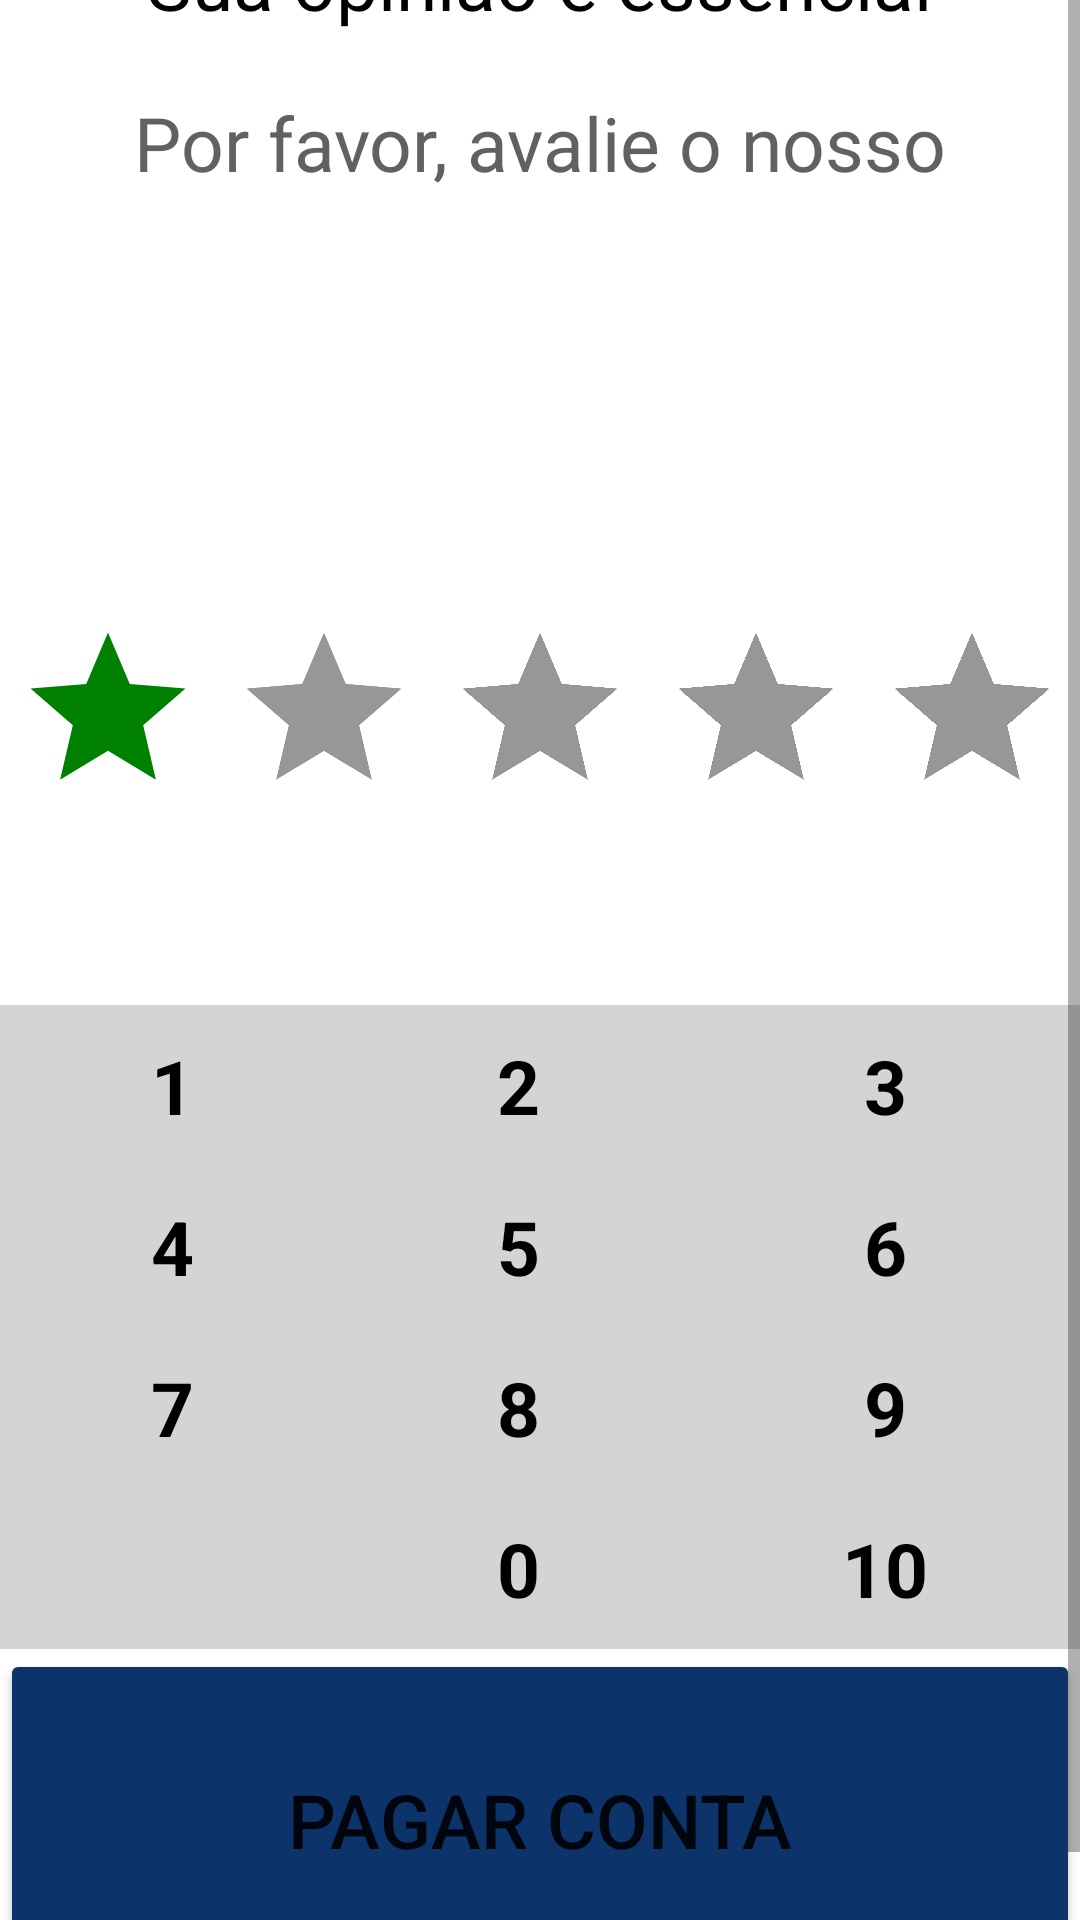

Layout XML and referenced resources for this Android screen:
<!-- AndroidManifest.xml: application theme Theme.AvaliaShopPagamentos -->
<!-- res/layout/activity_avalienos.xml -->
<?xml version="1.0" encoding="utf-8"?>
<ScrollView xmlns:android="http://schemas.android.com/apk/res/android"
    xmlns:app="http://schemas.android.com/apk/res-auto"
    xmlns:tools="http://schemas.android.com/tools"
    android:layout_width="match_parent"
    android:layout_height="match_parent">
    <LinearLayout
        android:layout_width="match_parent"
        android:layout_height="wrap_content"
        android:orientation="vertical"
        android:gravity="center"
        android:layout_gravity="center"
        tools:context=".ActivityAvalienos">

        <TextView
            android:layout_width="wrap_content"
            android:layout_height="wrap_content"
            android:text="@string/sua_opini_o_essencial"
            android:textColor="@color/black"
            android:textSize="25sp"
            android:layout_marginBottom="20dp"/>
        <TextView
            android:id="@+id/por_favor"
            android:layout_width="wrap_content"
            android:layout_height="wrap_content"
            android:text="@string/por_favor_avalie_o_nosso"
            android:textColor="@color/cinza_mais_escuro"
            android:textSize="25sp"/>

        <TextView
            android:id="@+id/a_avaliar"
            android:layout_width="wrap_content"
            android:layout_height="wrap_content"
            android:text=""
            android:textStyle="bold"
            android:textAllCaps="true"
            android:textColor="@color/padraoavaliashop"
            android:textSize="25sp"
            android:layout_marginBottom="40dp"/>

        <TextView
            android:id="@+id/txt_nivel_satisfacao"
            android:layout_width="wrap_content"
            android:layout_height="wrap_content"
            android:text=""
            android:textColor="@color/black"
            android:textSize="25sp"
            android:layout_marginBottom="20dp"/>

        <LinearLayout
            android:id="@+id/star_5"
            android:layout_width="match_parent"
            android:layout_height="wrap_content">
            <ImageView
                android:id="@+id/star1"
                android:layout_width="0dp"
                android:layout_height="80dp"
                android:layout_weight="1"
                android:src="@drawable/ic_baseline_star_24"
                android:layout_margin="5dp"/>
            <ImageView
                android:id="@+id/star2"
                android:layout_width="0dp"
                android:layout_height="80dp"
                android:layout_weight="1"
                android:src="@drawable/ic_baseline_star_cinza24"
                android:layout_margin="5dp"/>
            <ImageView
                android:id="@+id/star3"
                android:layout_width="0dp"
                android:layout_height="80dp"
                android:layout_weight="1"
                android:src="@drawable/ic_baseline_star_cinza24"
                android:layout_margin="5dp"/>
            <ImageView
                android:id="@+id/star4"
                android:layout_width="0dp"
                android:layout_height="80dp"
                android:layout_weight="1"
                android:src="@drawable/ic_baseline_star_cinza24"
                android:layout_margin="5dp"/>
            <ImageView
                android:id="@+id/star5"
                android:layout_width="0dp"
                android:layout_height="80dp"
                android:layout_weight="1"
                android:src="@drawable/ic_baseline_star_cinza24"
                android:layout_margin="5dp"/>
        </LinearLayout>


        <TextView
            android:id="@+id/edt_quanto"
            android:layout_width="match_parent"
            android:layout_height="wrap_content"
            android:textColor="@color/black"
            android:textStyle="bold"
            android:focusable="true"
            android:textAlignment="center"
            android:textSize="40dp"
            android:text=""
            android:maxLength="2"
            android:inputType="number"/>


        <LinearLayout
            android:id="@+id/teclado"
            android:layout_width="match_parent"
            android:layout_height="wrap_content"
            android:orientation="horizontal"
            android:background="@color/cinza">

            <LinearLayout
                android:layout_width="wrap_content"
                android:layout_height="match_parent"
                android:layout_weight="1"
                android:gravity="center"
                android:orientation="vertical">
                <TextView
                    android:id="@+id/bt1"
                    android:text="1"
                    android:layout_width="match_parent"
                    android:gravity="center"
                    android:padding="10dp"
                    style="@style/styleTextBold25sp"
                    />
                <TextView
                    android:id="@+id/bt4"
                    android:layout_height="wrap_content"
                    android:text="4"
                    android:layout_width="match_parent"
                    android:gravity="center"
                    android:padding="10dp"
                    style="@style/styleTextBold25sp"
                    />
                <TextView
                    android:id="@+id/bt7"
                    android:layout_height="wrap_content"
                    android:text="7"
                    android:layout_width="match_parent"
                    android:gravity="center"
                    android:padding="10dp"
                    style="@style/styleTextBold25sp"
                    />
                <TextView
                    android:layout_width="match_parent"
                    android:layout_height="wrap_content"
                    android:text=""
                    android:textAlignment="center"
                    android:padding="10dp"
                    style="@style/styleTextBold25sp"
                    />
            </LinearLayout>

            <LinearLayout
                android:layout_width="wrap_content"
                android:layout_height="match_parent"
                android:layout_weight="1"
                android:gravity="center"
                android:orientation="vertical">

                <TextView
                    android:id="@+id/bt2"
                    android:layout_width="match_parent"
                    android:gravity="center"
                    android:padding="10dp"
                    style="@style/styleTextBold25sp"
                    android:text="2"
                    />
                <TextView
                    android:id="@+id/bt5"
                    android:layout_width="match_parent"
                    android:gravity="center"
                    android:padding="10dp"
                    style="@style/styleTextBold25sp"
                    android:text="5"
                    />
                <TextView
                    android:id="@+id/bt8"
                    android:layout_width="match_parent"
                    android:gravity="center"
                    android:textAlignment="center"
                    android:padding="10dp"
                    style="@style/styleTextBold25sp"
                    android:text="8"
                    />
                <TextView
                    android:id="@+id/bt0"
                    android:layout_width="match_parent"
                    android:gravity="center"
                    android:padding="10dp"
                    style="@style/styleTextBold25sp"
                    android:text="0"
                    />
            </LinearLayout>

            <LinearLayout
                android:layout_width="wrap_content"
                android:layout_height="match_parent"
                android:layout_weight="1"
                android:gravity="center"
                android:orientation="vertical">
                <TextView
                    android:id="@+id/bt3"
                    android:layout_width="match_parent"
                    android:gravity="center"
                    android:padding="10dp"
                    style="@style/styleTextBold25sp"
                    android:text="3"
                    />
                <TextView
                    android:id="@+id/bt6"
                    android:layout_width="match_parent"
                    android:gravity="center"
                    android:padding="10dp"
                    style="@style/styleTextBold25sp"
                    android:text="6"
                    />
                <TextView
                    android:id="@+id/bt9"
                    android:layout_width="match_parent"
                    android:gravity="center"
                    android:padding="10dp"
                    style="@style/styleTextBold25sp"
                    android:text="9"
                    />
                <TextView
                    android:id="@+id/bt10"
                    android:layout_width="match_parent"
                    android:gravity="center"
                    android:padding="10dp"
                    style="@style/styleTextBold25sp"
                    android:text="10"
                    />

            </LinearLayout>

        </LinearLayout>

        <RelativeLayout
            android:layout_width="match_parent"
            android:layout_height="wrap_content">
            <ProgressBar
                android:id="@+id/progressBar"
                android:layout_width="wrap_content"
                android:layout_height="wrap_content"
                android:layout_centerInParent="true"
                android:visibility="invisible" />

            <Button
                android:id="@+id/pagar"
                android:layout_width="match_parent"
                android:layout_height="wrap_content"
                android:backgroundTint="@color/padraoavaliashop"
                android:padding="40dp"
                android:text="@string/pagar_conta"
                android:textSize="25dp" />


        </RelativeLayout>

    </LinearLayout>
</ScrollView>
<!-- resources referenced by this layout -->
<resources>
  <color name="black">#FF000000</color>
  <color name="cinza">#D5D4D4</color>
  <color name="cinza_mais_escuro">#616161</color>
  <color name="padraoavaliashop">#0c336a</color>
  <!-- drawable ic_baseline_star_24 (drawable) -->
  <vector xmlns:android="http://schemas.android.com/apk/res/android"
      android:width="24dp"
      android:height="24dp"
      android:viewportWidth="24"
      android:viewportHeight="24"
      android:tint="@color/verde">
    <path
        android:fillColor="@color/verde"
        android:pathData="M12,17.27L18.18,21l-1.64,-7.03L22,9.24l-7.19,-0.61L12,2 9.19,8.63 2,9.24l5.46,4.73L5.82,21z"/>
  </vector>
  <!-- drawable ic_baseline_star_cinza24 (drawable) -->
  <vector xmlns:android="http://schemas.android.com/apk/res/android"
      android:width="24dp"
      android:height="24dp"
      android:viewportWidth="24"
      android:viewportHeight="24"
      android:tint="@color/cinza_escuro">
    <path
        android:fillColor="@color/cinza_escuro"
        android:pathData="M12,17.27L18.18,21l-1.64,-7.03L22,9.24l-7.19,-0.61L12,2 9.19,8.63 2,9.24l5.46,4.73L5.82,21z"/>
  </vector>
  <string name="pagar_conta">Pagar conta</string>
  <string name="por_favor_avalie_o_nosso">Por favor, avalie o nosso</string>
  <string name="sua_opini_o_essencial">Sua opinião é essencial</string>
  <style name="styleTextBold25sp">
          <item name="android:layout_height">wrap_content</item>
          <item name="android:layout_width">wrap_content</item>
          <item name="android:textStyle">bold</item>
          <item name="android:textSize">25sp</item>
          <item name="android:textColor">@color/black</item>
      </style>
  <style name="Theme.AvaliaShopPagamentos" parent="Theme.MaterialComponents.DayNight.DarkActionBar">
          
          <item name="colorPrimary">@color/padraoavaliashop</item>
          <item name="colorPrimaryVariant">@color/barnotificationcol</item>
          <item name="colorOnPrimary">@color/white</item>
          
          <item name="colorSecondary">@color/teal_200</item>
          <item name="colorSecondaryVariant">@color/teal_700</item>
          <item name="colorOnSecondary">@color/black</item>
          
          <item name="android:statusBarColor" tools:targetApi="l">?attr/colorPrimaryVariant</item>
          
      </style>
  <color name="verde">#008000</color>
  <color name="cinza_escuro">#989797</color>
  <color name="barnotificationcol">#0c336a</color>
  <color name="white">#FFFFFFFF</color>
  <color name="teal_200">#FF03DAC5</color>
  <color name="teal_700">#FF018786</color>
</resources>
